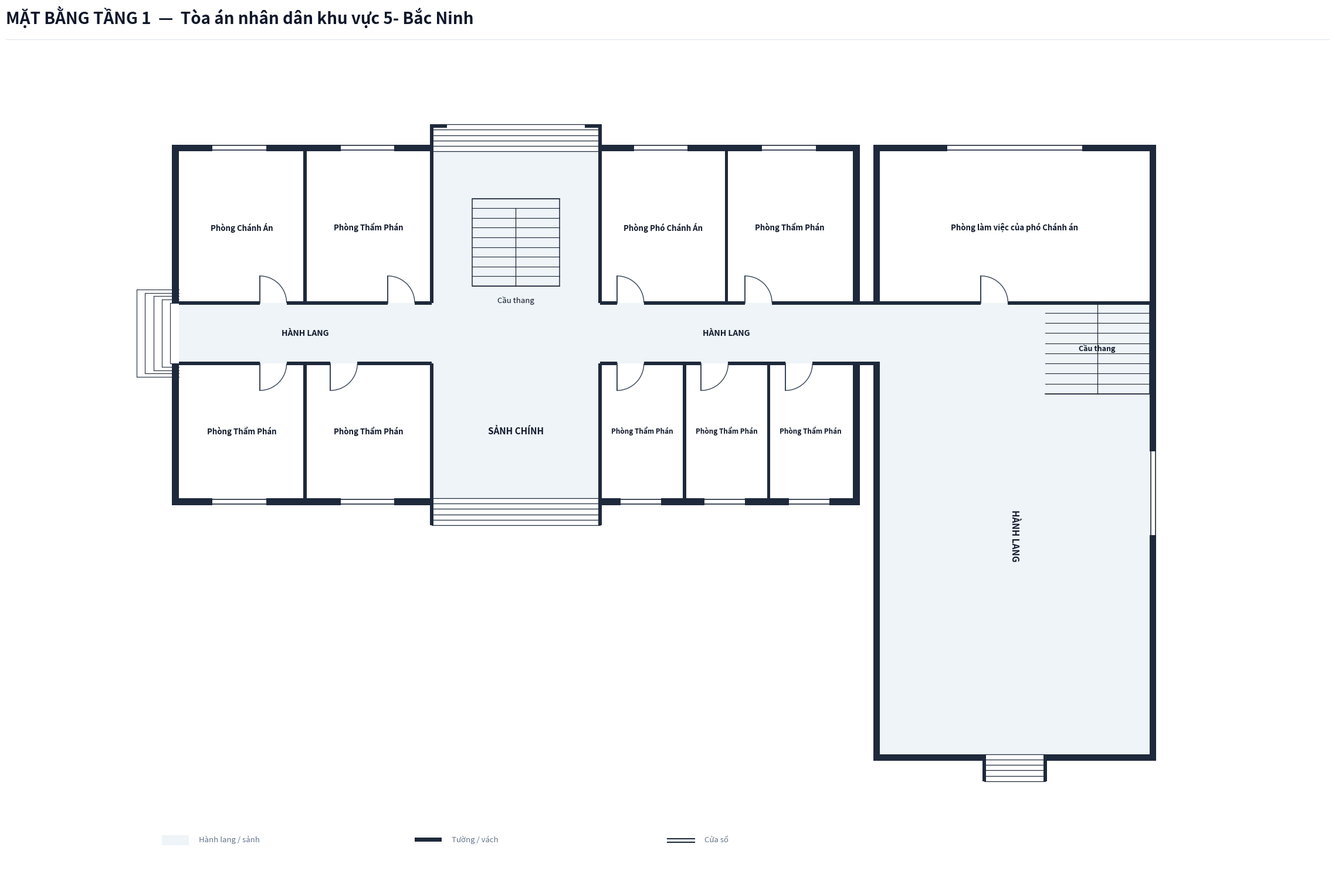

Write Python code to recreate this figure.
import os
from typing import TypedDict, Tuple, List
import matplotlib.pyplot as plt
import matplotlib.patches as patches

class RoomDict(TypedDict):
    id: str
    name: str
    x: float
    y: float
    w: float
    h: float
    text_center: Tuple[float, float]
    door: Tuple[float, float, float, str]

def create_floorplan_tang1():
    # ---------------------------------------------------------
    # 1. SETUP CANVAS & CANVAS STYLING
    # ---------------------------------------------------------
    fig = plt.figure(figsize=(24, 16), dpi=300)
    ax = fig.add_axes([0.02, 0.05, 0.96, 0.88])
    ax.set_aspect('equal')
    ax.axis('off')
    fig.patch.set_facecolor('#ffffff')

    # Color Palette according to Spec
    COLOR_WALL = '#1e293b'          # Dark slate structural wall & partitions
    COLOR_FILL_CORRIDOR = '#eef4f7'  # Soft pastel grey-cyan fill for corridor/lobby
    COLOR_ROOM_FILL = '#ffffff'     # Pure white for room interior
    COLOR_DOOR_SWING = '#334155'    # Dark slate door panel and arc
    COLOR_TEXT_MAIN = '#0f172a'     # Deep navy text
    COLOR_TEXT_MUTED = '#64748b'    # Muted grey text
    COLOR_STAIR_FILL = '#eef4f7'    # Stair fill matching lobby color for floor 1

    WALL_THICKNESS = 0.20  # 200mm exterior wall
    PART_THICKNESS = 0.10  # 100mm interior wall
    W = WALL_THICKNESS

    # ---------------------------------------------------------
    # 2. HEADER & LEGEND
    # ---------------------------------------------------------
    # Header Title (Including Building Name, NO Subtitle line)
    fig.text(0.03, 0.955, 'MẶT BẰNG TẦNG 1  —  Tòa án nhân dân khu vực 5- Bắc Ninh', color='#0f172a', fontsize=20, fontweight='bold', family='sans-serif')
    
    # Header horizontal line
    header_line = plt.Line2D([0.03, 0.97], [0.938, 0.938], transform=fig.transFigure, color='#e2e8f0', linewidth=1.0)
    fig.lines.append(header_line)

    # Legend Box at Bottom Left
    lg_x, lg_y = -0.5, -15.2
    # Legend Item 1: Corridor fill
    ax.add_patch(patches.Rectangle((lg_x, lg_y), 0.8, 0.3, facecolor=COLOR_FILL_CORRIDOR, edgecolor='none', zorder=1))
    ax.text(lg_x + 1.1, lg_y + 0.05, 'Hành lang / sảnh', color=COLOR_TEXT_MUTED, fontsize=9.5, va='bottom')

    # Legend Item 2: Wall
    ax.add_patch(patches.Rectangle((lg_x + 7.5, lg_y + 0.1), 0.8, 0.12, facecolor=COLOR_WALL, edgecolor='none', zorder=1))
    ax.text(lg_x + 8.6, lg_y + 0.05, 'Tường / vách', color=COLOR_TEXT_MUTED, fontsize=9.5, va='bottom')

    # Legend Item 3: Window
    ax.plot([lg_x + 15.0, lg_x + 15.8], [lg_y + 0.2, lg_y + 0.2], color=COLOR_WALL, linewidth=1.5, zorder=1)
    ax.plot([lg_x + 15.0, lg_x + 15.8], [lg_y + 0.08, lg_y + 0.08], color=COLOR_WALL, linewidth=1.5, zorder=1)
    ax.text(lg_x + 16.1, lg_y + 0.05, 'Cửa sổ', color=COLOR_TEXT_MUTED, fontsize=9.5, va='bottom')

    # ---------------------------------------------------------
    # 3. CORRIDOR & LOBBY BACKGROUND FILL
    # ---------------------------------------------------------
    # Tòa 1 Horizontal Corridor (X: 0 to 20.0, Y: -0.9 to 0.9)
    ax.add_patch(patches.Rectangle((0.0, -0.9), 20.0, 1.8, facecolor=COLOR_FILL_CORRIDOR, edgecolor='none', zorder=1))

    # Tòa 1 Front Main Lobby Space (X: 7.5 to 12.5, Y: -4.9 to -0.9)
    ax.add_patch(patches.Rectangle((7.5, -4.9), 5.0, 4.0, facecolor=COLOR_FILL_CORRIDOR, edgecolor='none', zorder=1))

    # Tòa 1 Rear Stair & Passage Hall (X: 7.5 to 12.5, Y: 0.9 to 5.4)
    ax.add_patch(patches.Rectangle((7.5, 0.9), 5.0, 4.5, facecolor=COLOR_FILL_CORRIDOR, edgecolor='none', zorder=1))

    # CONNECTING DOORWAY PASSAGE BETWEEN TÒA 1 & TÒA 2 (X: 20.0 to 20.8, Y: -0.9 to 0.9)
    ax.add_patch(patches.Rectangle((20.0, -0.9), 0.8, 1.8, facecolor=COLOR_FILL_CORRIDOR, edgecolor='none', zorder=1))

    # Tòa 2 Fill: Tòa 2 has 1 room in North wing, rest of Tòa 2 is open CORRIDOR space per user instruction
    ax.add_patch(patches.Rectangle((20.8, -12.5), 8.0, 13.4, facecolor=COLOR_FILL_CORRIDOR, edgecolor='none', zorder=1))

    # ---------------------------------------------------------
    # 4. ROOM DEFINITIONS (BẮC NINH 5 SURVEY DATA)
    # ---------------------------------------------------------
    rooms: List[RoomDict] = [
        # --- TÒA 1 (TÒA CHÍNH - 9 ROOMS) ---
        # North Wing Rooms (Y: 0.9 to 5.4)
        {
            'id': 'P1_1', 'name': 'Phòng Chánh Án',
            'x': 0.0, 'y': 0.9, 'w': 3.75, 'h': 4.5,
            'text_center': (1.875, 3.15),
            'door': (2.4, 0.9, 0.8, 'N_IN_RIGHT')
        },
        {
            'id': 'P1_2', 'name': 'Phòng Thẩm Phán',
            'x': 3.75, 'y': 0.9, 'w': 3.75, 'h': 4.5,
            'text_center': (5.625, 3.15),
            'door': (6.2, 0.9, 0.8, 'N_IN_RIGHT')
        },
        {
            'id': 'P1_3', 'name': 'Phòng Phó Chánh Án',
            'x': 12.5, 'y': 0.9, 'w': 3.75, 'h': 4.5,
            'text_center': (14.375, 3.15),
            'door': (13.0, 0.9, 0.8, 'N_IN_RIGHT')
        },
        {
            'id': 'P1_4', 'name': 'Phòng Thẩm Phán',
            'x': 16.25, 'y': 0.9, 'w': 3.75, 'h': 4.5,
            'text_center': (18.125, 3.15),
            'door': (16.8, 0.9, 0.8, 'N_IN_RIGHT')
        },

        # South Wing Rooms (Y: -4.9 to -0.9) - Note: X=7.5 to 12.5 is open SẢNH CHÍNH (Lobby)
        {
            'id': 'P1_5', 'name': 'Phòng Thẩm Phán',
            'x': 0.0, 'y': -4.9, 'w': 3.75, 'h': 4.0,
            'text_center': (1.875, -2.9),
            'door': (2.4, -0.9, 0.8, 'S_IN_RIGHT')
        },
        {
            'id': 'P1_6', 'name': 'Phòng Thẩm Phán',
            'x': 3.75, 'y': -4.9, 'w': 3.75, 'h': 4.0,
            'text_center': (5.625, -2.9),
            'door': (4.5, -0.9, 0.8, 'S_IN_RIGHT')
        },
        {
            'id': 'P1_7', 'name': 'Phòng Thẩm Phán',
            'x': 12.5, 'y': -4.9, 'w': 2.5, 'h': 4.0,
            'text_center': (13.75, -2.9),
            'door': (13.0, -0.9, 0.8, 'S_IN_RIGHT')
        },
        {
            'id': 'P1_8', 'name': 'Phòng Thẩm Phán',
            'x': 15.0, 'y': -4.9, 'w': 2.5, 'h': 4.0,
            'text_center': (16.25, -2.9),
            'door': (15.5, -0.9, 0.8, 'S_IN_RIGHT')
        },
        {
            'id': 'P1_9', 'name': 'Phòng Thẩm Phán',
            'x': 17.5, 'y': -4.9, 'w': 2.5, 'h': 4.0,
            'text_center': (18.75, -2.9),
            'door': (18.0, -0.9, 0.8, 'S_IN_RIGHT')
        },

        # --- TÒA 2 (TÒA PHỤ - 1 ROOM ONLY PER USER INSTRUCTION) ---
        {
            'id': 'P2_1', 'name': 'Phòng làm việc của phó Chánh án',
            'x': 20.8, 'y': 0.9, 'w': 8.0, 'h': 4.5,
            'text_center': (24.8, 3.15),
            'door': (23.8, 0.9, 0.8, 'N_IN_RIGHT')
        },
    ]

    # Draw Room Background Fills (Pure white `#ffffff`)
    for r in rooms:
        rect = patches.Rectangle((r['x'], r['y']), r['w'], r['h'], facecolor=COLOR_ROOM_FILL, edgecolor='none', zorder=2)
        ax.add_patch(rect)

    # ---------------------------------------------------------
    # 5. STAIRCASE & ENTRANCE/EXIT STEPS
    # ---------------------------------------------------------
    # --- 5.1 Central Staircase inside Tòa 1 North Hall ---
    stair_x, stair_y, stair_w, stair_h = 8.7, 1.4, 2.6, 2.6
    stair_bg = patches.Rectangle((stair_x, stair_y), stair_w, stair_h, facecolor=COLOR_FILL_CORRIDOR, edgecolor=COLOR_WALL, linewidth=1.1, zorder=3)
    ax.add_patch(stair_bg)

    num_treads = 9
    for i in range(num_treads + 1):
        sy = stair_y + i * (stair_h / num_treads)
        ax.plot([stair_x, stair_x + stair_w], [sy, sy], color=COLOR_WALL, linewidth=0.8, zorder=4)

    # Vertical divider line down center starting from step 2
    mid_x = stair_x + stair_w / 2.0
    top_step_y = stair_y + (num_treads - 1) * (stair_h / num_treads)
    ax.plot([mid_x, mid_x], [stair_y, top_step_y], color=COLOR_WALL, linewidth=0.9, zorder=4)

    # Staircase label underneath box
    ax.text(stair_x + stair_w / 2.0, stair_y - 0.3, 'Cầu thang', color=COLOR_TEXT_MAIN, fontsize=9.5, ha='center', va='top', zorder=5)

    # --- 5.2 Tòa 2 Upper Right Staircase (X: 25.7 to 28.8, Y: -1.8 to 0.9) ---
    stair2_x, stair2_y, stair2_w, stair2_h = 25.7, -1.8, 3.1, 2.7
    stair2_bg = patches.Rectangle((stair2_x, stair2_y), stair2_w, stair2_h, facecolor=COLOR_FILL_CORRIDOR, edgecolor='none', zorder=3)
    ax.add_patch(stair2_bg)

    ax.plot([stair2_x, stair2_x + stair2_w], [stair2_y + stair2_h, stair2_y + stair2_h], color=COLOR_WALL, linewidth=1.1, zorder=4)
    ax.plot([stair2_x + stair2_w, stair2_x + stair2_w], [stair2_y, stair2_y + stair2_h], color=COLOR_WALL, linewidth=1.1, zorder=4)
    ax.plot([stair2_x, stair2_x + stair2_w], [stair2_y, stair2_y], color=COLOR_WALL, linewidth=1.1, zorder=4)

    for i in range(num_treads + 1):
        sy = stair2_y + i * (stair2_h / num_treads)
        ax.plot([stair2_x, stair2_x + stair2_w], [sy, sy], color=COLOR_WALL, linewidth=0.8, zorder=4)

    mid2_x = stair2_x + stair2_w / 2.0
    ax.plot([mid2_x, mid2_x], [stair2_y, stair2_y + stair2_h], color=COLOR_WALL, linewidth=0.9, zorder=4)
    ax.text(stair2_x + stair2_w / 2.0, stair2_y + stair2_h / 2.0, 'Cầu thang', color=COLOR_TEXT_MAIN, fontsize=9.0, fontweight='bold', ha='center', va='center', zorder=5)

    # 1. Tòa 1 Front Main Entrance Steps at Bottom (South: Y = -4.9 to -5.7)
    for sy in [-4.9, -5.06, -5.22, -5.38, -5.54, -5.70]:
        ax.plot([7.5, 12.5], [sy, sy], color=COLOR_WALL, linewidth=0.9, zorder=4)

    # 2. Tòa 1 Rear Exit Steps at Top (North: Y = 5.4 to 6.2)
    for sy in [5.4, 5.56, 5.72, 5.88, 6.04, 6.20]:
        ax.plot([7.5, 12.5], [sy, sy], color=COLOR_WALL, linewidth=0.9, zorder=4)

    # Outdoor Side Steps at Tòa 1 West Exit (X = 0.0)
    for i in range(5):
        dx = -0.25 * (i + 1)
        dy = 0.9 + i * 0.1
        ax.plot([dx, 0.0], [dy, dy], color=COLOR_WALL, linewidth=0.8, zorder=2)
        ax.plot([dx, 0.0], [-dy, -dy], color=COLOR_WALL, linewidth=0.8, zorder=2)
        ax.plot([dx, dx], [-dy, dy], color=COLOR_WALL, linewidth=0.8, zorder=2)

    # Outdoor Entrance Steps at Tòa 2 South Exit (Y = -12.5 to -13.3)
    for sy in [-12.5, -12.66, -12.82, -12.98, -13.14, -13.30]:
        ax.plot([23.9, 25.7], [sy, sy], color=COLOR_WALL, linewidth=0.9, zorder=4)

    # Labels for Lobby and Corridors
    ax.text(10.0, -2.9, 'SẢNH CHÍNH', color=COLOR_TEXT_MAIN, fontsize=11.0, fontweight='bold', ha='center', va='center', zorder=5)
    ax.text(3.75, 0.0, 'HÀNH LANG', color=COLOR_TEXT_MAIN, fontsize=10.0, fontweight='bold', ha='center', va='center', zorder=5)
    ax.text(16.25, 0.0, 'HÀNH LANG', color=COLOR_TEXT_MAIN, fontsize=10.0, fontweight='bold', ha='center', va='center', zorder=5)
    ax.text(24.8, -6.0, 'HÀNH LANG', color=COLOR_TEXT_MAIN, fontsize=11.0, fontweight='bold', ha='center', va='center', rotation=-90, zorder=5)

    # ---------------------------------------------------------
    # 6. DRAW WALLS
    # ---------------------------------------------------------
    def draw_wall(x, y, w, h):
        rect = patches.Rectangle((x, y), w, h, facecolor=COLOR_WALL, edgecolor='none', zorder=10)
        ax.add_patch(rect)

    # Tòa 1 Outer Walls
    draw_wall(-W, -4.9 - W, W, 4.0 + W)
    draw_wall(-W, 0.9, W, 4.5 + W)

    draw_wall(20.0, -4.9 - W, W, 4.0 + W)
    draw_wall(20.0, 0.9, W, 4.5 + W)

    draw_wall(-W, 5.4, 7.5 + W + PART_THICKNESS/2, W)
    draw_wall(12.5 - PART_THICKNESS/2, 5.4, 7.5 + W + PART_THICKNESS/2, W)

    draw_wall(-W, -4.9 - W, 7.5 + W + PART_THICKNESS/2, W)
    draw_wall(12.5 - PART_THICKNESS/2, -4.9 - W, 7.5 + W + PART_THICKNESS/2, W)

    # Tòa 1 Entrance / Exit Cheek Walls & Hooks
    draw_wall(7.5 - PART_THICKNESS/2, -5.7, PART_THICKNESS, 0.8)
    draw_wall(12.5 - PART_THICKNESS/2, -5.7, PART_THICKNESS, 0.8)

    draw_wall(7.5 - PART_THICKNESS/2, 5.4, PART_THICKNESS, 0.8)
    draw_wall(12.5 - PART_THICKNESS/2, 5.4, PART_THICKNESS, 0.8)
    draw_wall(7.5 - PART_THICKNESS/2, 6.2 - PART_THICKNESS, 0.5, PART_THICKNESS)
    draw_wall(12.5 + PART_THICKNESS/2 - 0.5, 6.2 - PART_THICKNESS, 0.5, PART_THICKNESS)

    # Tòa 1 Corridor Walls (Y = 0.9 & Y = -0.9)
    # North Corridor Wall Y = 0.9
    draw_wall(0.0, 0.9 - PART_THICKNESS/2, 2.4, PART_THICKNESS)
    draw_wall(3.2, 0.9 - PART_THICKNESS/2, 3.0, PART_THICKNESS)
    draw_wall(7.0, 0.9 - PART_THICKNESS/2, 0.5, PART_THICKNESS)
    draw_wall(12.5, 0.9 - PART_THICKNESS/2, 0.5, PART_THICKNESS)
    draw_wall(13.8, 0.9 - PART_THICKNESS/2, 3.0, PART_THICKNESS)
    draw_wall(17.6, 0.9 - PART_THICKNESS/2, 2.4, PART_THICKNESS)

    # South Corridor Wall Y = -0.9 (NO WALL between 7.5 and 12.5 for open SẢNH CHÍNH)
    draw_wall(0, -0.9 - PART_THICKNESS/2, 2.4, PART_THICKNESS)
    draw_wall(3.2, -0.9 - PART_THICKNESS/2, 1.3, PART_THICKNESS)
    draw_wall(5.3, -0.9 - PART_THICKNESS/2, 2.2, PART_THICKNESS)
    draw_wall(12.5, -0.9 - PART_THICKNESS/2, 0.5, PART_THICKNESS)
    draw_wall(13.8, -0.9 - PART_THICKNESS/2, 1.7, PART_THICKNESS)
    draw_wall(16.3, -0.9 - PART_THICKNESS/2, 1.7, PART_THICKNESS)
    draw_wall(18.8, -0.9 - PART_THICKNESS/2, 1.2, PART_THICKNESS)

    # Tòa 1 Partitions
    draw_wall(3.75 - PART_THICKNESS/2, 0.9, PART_THICKNESS, 4.5)
    draw_wall(7.5 - PART_THICKNESS/2, 0.9, PART_THICKNESS, 4.5)
    draw_wall(12.5 - PART_THICKNESS/2, 0.9, PART_THICKNESS, 4.5)
    draw_wall(16.25 - PART_THICKNESS/2, 0.9, PART_THICKNESS, 4.5)

    draw_wall(3.75 - PART_THICKNESS/2, -4.9, PART_THICKNESS, 4.0)
    draw_wall(7.5 - PART_THICKNESS/2, -4.9, PART_THICKNESS, 4.0)
    draw_wall(12.5 - PART_THICKNESS/2, -4.9, PART_THICKNESS, 4.0)
    draw_wall(15.0 - PART_THICKNESS/2, -4.9, PART_THICKNESS, 4.0)
    draw_wall(17.5 - PART_THICKNESS/2, -4.9, PART_THICKNESS, 4.0)

    # Connecting Passage Walls
    draw_wall(20.0, 0.9 - PART_THICKNESS/2, 0.8, PART_THICKNESS)
    draw_wall(20.0, -0.9 - PART_THICKNESS/2, 0.8, PART_THICKNESS)

    # Tòa 2 Outer Walls
    draw_wall(20.8 - W, -12.5 - W, W, 11.6 + W)
    draw_wall(20.8 - W, 0.9, W, 4.5 + W)

    draw_wall(28.8, -12.5 - W, W, 17.9 + 2*W)
    draw_wall(20.8 - W, 5.4, 8.0 + 2*W, W)

    draw_wall(20.8 - W, -12.5 - W, 3.1 + W + PART_THICKNESS/2, W)
    draw_wall(25.7 - PART_THICKNESS/2, -12.5 - W, 3.1 + W + PART_THICKNESS/2, W)

    # Tòa 2 South Entrance Cheeks
    draw_wall(23.9 - PART_THICKNESS/2, -13.3, PART_THICKNESS, 0.8)
    draw_wall(25.7 - PART_THICKNESS/2, -13.3, PART_THICKNESS, 0.8)

    # Tòa 2 North Room Partition (Y = 0.9) with Door for P2_1
    draw_wall(20.8, 0.9 - PART_THICKNESS/2, 3.0, PART_THICKNESS)
    draw_wall(24.6, 0.9 - PART_THICKNESS/2, 4.2, PART_THICKNESS)

    # ---------------------------------------------------------
    # 7. DRAW WINDOWS ON EXTERIOR WALLS
    # ---------------------------------------------------------
    def draw_window(x, y, w, h, is_horizontal=True):
        if is_horizontal:
            ax.add_patch(patches.Rectangle((x, y - 0.02), w, h + 0.04, facecolor='#ffffff', edgecolor='none', zorder=11))
            ax.plot([x, x + w], [y + 0.03, y + 0.03], color=COLOR_WALL, linewidth=1.2, zorder=12)
            ax.plot([x, x + w], [y + h - 0.03, y + h - 0.03], color=COLOR_WALL, linewidth=1.2, zorder=12)
        else:
            ax.add_patch(patches.Rectangle((x - 0.02, y), w + 0.04, h, facecolor='#ffffff', edgecolor='none', zorder=11))
            ax.plot([x + 0.03, x + 0.03], [y, y + h], color=COLOR_WALL, linewidth=1.2, zorder=12)
            ax.plot([x + w - 0.03, x + w - 0.03], [y, y + h], color=COLOR_WALL, linewidth=1.2, zorder=12)

    # Tòa 1 North Windows
    draw_window(1.0, 5.4, 1.6, W, is_horizontal=True)    # P1_1
    draw_window(4.8, 5.4, 1.6, W, is_horizontal=True)    # P1_2
    draw_window(13.5, 5.4, 1.6, W, is_horizontal=True)   # P1_3
    draw_window(17.3, 5.4, 1.6, W, is_horizontal=True)   # P1_4

    # Tòa 1 South Windows
    draw_window(1.0, -4.9 - W, 1.6, W, is_horizontal=True)  # P1_5
    draw_window(4.8, -4.9 - W, 1.6, W, is_horizontal=True)  # P1_6
    draw_window(13.1, -4.9 - W, 1.2, W, is_horizontal=True) # P1_7
    draw_window(15.6, -4.9 - W, 1.2, W, is_horizontal=True) # P1_8
    draw_window(18.1, -4.9 - W, 1.2, W, is_horizontal=True) # P1_9

    # Tòa 2 North Windows
    draw_window(22.8, 5.4, 4.0, W, is_horizontal=True)   # P2_1

    # Tòa 2 East Outer Windows
    draw_window(28.8, -6.0, W, 2.5, is_horizontal=False)

    # ---------------------------------------------------------
    # 8. DRAW DOORS & SWINGS
    # ---------------------------------------------------------
    def draw_door(x, y, size, mode):
        if mode == 'N_IN_RIGHT':
            ax.plot([x, x], [y, y + size], color=COLOR_DOOR_SWING, linewidth=1.4, zorder=15)
            arc = patches.Arc((x, y), size*2, size*2, angle=0, theta1=0, theta2=90,
                              color=COLOR_DOOR_SWING, linestyle='-', linewidth=1.0, zorder=14)
            ax.add_patch(arc)
        elif mode == 'S_IN_RIGHT':
            ax.plot([x, x], [y, y - size], color=COLOR_DOOR_SWING, linewidth=1.4, zorder=15)
            arc = patches.Arc((x, y), size*2, size*2, angle=0, theta1=270, theta2=360,
                              color=COLOR_DOOR_SWING, linestyle='-', linewidth=1.0, zorder=14)
            ax.add_patch(arc)

    for r in rooms:
        dx, dy, dsize, dmode = r['door']
        draw_door(dx, dy, dsize, dmode)

    # ---------------------------------------------------------
    # 9. DRAW ROOM LABELS (FULL ROOM NAME FROM SURVEY DATA)
    # ---------------------------------------------------------
    for r in rooms:
        cx, cy = r['text_center']
        font_sz = 8.5 if r['w'] <= 2.5 else 9.5
        ax.text(cx, cy, r['name'], color=COLOR_TEXT_MAIN, fontsize=font_sz, fontweight='bold', ha='center', va='center', zorder=15)

    # Limits & Bounds
    ax.set_xlim(-2.5, 31.5)
    ax.set_ylim(-16.0, 8.5)

    # Save target output in BacNinh/BacNinh5/Tang1
    target_dir = r"c:\Users\Tam\Desktop\BanVeThietKe\BacNinh\BacNinh5\Tang1"
    os.makedirs(target_dir, exist_ok=True)
    out_path = os.path.join(target_dir, "mat_bang_tang_1.png")
    plt.savefig(out_path, dpi=300, bbox_inches='tight', facecolor=fig.get_facecolor(), edgecolor='none')
    print(f"SUCCESS: Generated Floor 1 floorplan PNG at {out_path}")

    plt.close(fig)

if __name__ == '__main__':
    create_floorplan_tang1()
